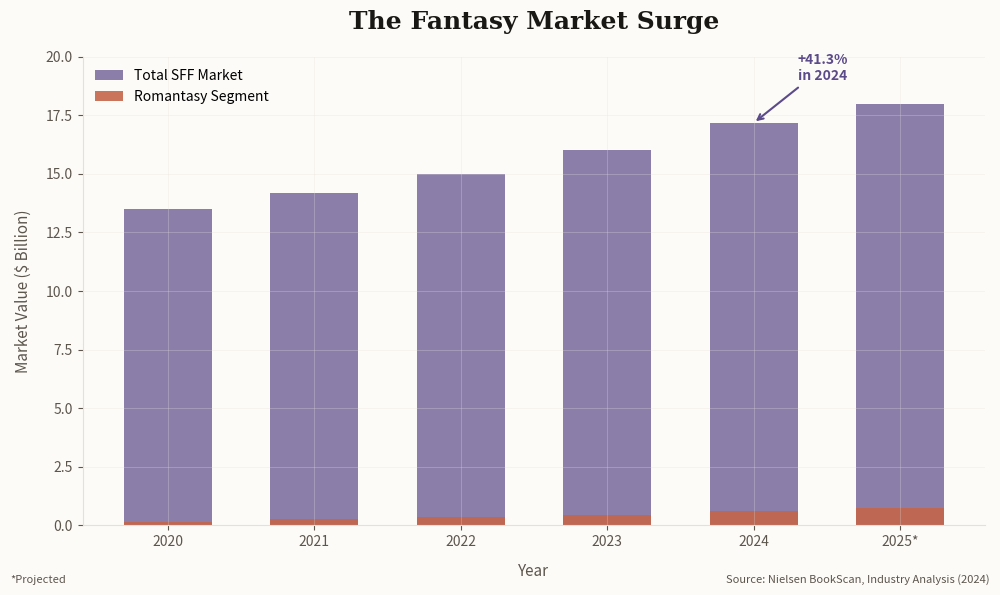

Write Python code to recreate this figure. (Note: this script raises an exception after producing the figure.)
#!/usr/bin/env python3
"""Generate data visualization charts for SFF shelving newsletter."""

import matplotlib.pyplot as plt
import numpy as np
from pathlib import Path

# Newsletter color scheme - indigo/violet for literary theme
ACCENT = '#5B4B8A'      # --accent (indigo)
ACCENT_LIGHT = '#8B7BB4'
BG = '#FDFBF7'          # --bg (cream)
TEXT = '#1A1815'        # --text
TEXT_SECONDARY = '#5C564D'  # --text-secondary
GRID = '#E5E0D8'        # --border

OUTPUT_DIR = Path('/Users/welshofer/clawd/jlw-newsletter/images')

def setup_style(ax, fig):
    """Apply consistent newsletter styling."""
    ax.set_facecolor(BG)
    fig.set_facecolor(BG)
    ax.spines['top'].set_visible(False)
    ax.spines['right'].set_visible(False)
    ax.spines['left'].set_color(GRID)
    ax.spines['bottom'].set_color(GRID)
    ax.tick_params(colors=TEXT_SECONDARY, which='both')
    ax.grid(True, alpha=0.4, color=GRID, linestyle='-', linewidth=0.5)

def chart_market_growth():
    """Chart 1: SFF Market Growth with Romantasy Surge."""
    fig, ax = plt.subplots(figsize=(10, 6), facecolor=BG)
    setup_style(ax, fig)

    years = ['2020', '2021', '2022', '2023', '2024', '2025*']
    # Market data (estimated from $17.17B in 2024, 4.7% CAGR, 41.3% surge in 2024)
    total_market = [13.5, 14.2, 15.0, 16.0, 17.17, 18.0]
    romantasy = [0.15, 0.25, 0.35, 0.45, 0.61, 0.75]  # $610M in 2024

    # Create bar chart with overlay
    x = np.arange(len(years))
    width = 0.6

    bars1 = ax.bar(x, total_market, width, label='Total SFF Market', color=ACCENT, alpha=0.7)
    bars2 = ax.bar(x, romantasy, width, label='Romantasy Segment', color='#C4654A', alpha=0.9)

    ax.set_title('The Fantasy Market Surge', fontsize=18, color=TEXT,
                 fontweight='600', pad=20, fontfamily='serif')
    ax.set_xlabel('Year', fontsize=11, color=TEXT_SECONDARY, labelpad=10)
    ax.set_ylabel('Market Value ($ Billion)', fontsize=11, color=TEXT_SECONDARY, labelpad=10)
    ax.set_xticks(x)
    ax.set_xticklabels(years)
    ax.set_ylim(0, 20)

    # Add growth annotation
    ax.annotate('+41.3%\nin 2024', xy=(4, 17.17), xytext=(4.3, 19),
                fontsize=10, color=ACCENT, fontweight='600',
                arrowprops=dict(arrowstyle='->', color=ACCENT, lw=1.5))

    ax.legend(loc='upper left', frameon=False, fontsize=10)

    fig.text(0.99, 0.02, 'Source: Nielsen BookScan, Industry Analysis (2024)',
             fontsize=8, color=TEXT_SECONDARY, ha='right', style='italic')
    fig.text(0.01, 0.02, '*Projected', fontsize=8, color=TEXT_SECONDARY, ha='left', style='italic')

    plt.tight_layout()
    plt.savefig(OUTPUT_DIR / 'chart-market-growth.png', dpi=150, facecolor=BG, bbox_inches='tight')
    plt.close()
    print(f"✓ Saved chart-market-growth.png")

def chart_reader_crossover():
    """Chart 2: Reader Crossover Data - Donut chart."""
    fig, ax = plt.subplots(figsize=(8, 8), facecolor=BG)

    # Data: What SF readers also buy
    labels = ['Also Buy Fantasy', 'SF Only']
    sizes = [70, 30]  # 60-80% crossover, using 70% as midpoint
    colors = [ACCENT, GRID]
    explode = (0.02, 0)

    wedges, texts, autotexts = ax.pie(sizes, explode=explode, labels=None, colors=colors,
                                       autopct='%1.0f%%', shadow=False, startangle=90,
                                       wedgeprops={'edgecolor': BG, 'linewidth': 2},
                                       pctdistance=0.75)

    # Add center circle for donut effect
    centre_circle = plt.Circle((0, 0), 0.5, fc=BG, ec=BG)
    ax.add_patch(centre_circle)

    # Style percentage text
    for autotext in autotexts:
        autotext.set_color('white')
        autotext.set_fontsize(16)
        autotext.set_fontweight('600')

    ax.set_title('The Genre-Fluid Reader', fontsize=18, color=TEXT,
                 fontweight='600', pad=20, fontfamily='serif', y=1.05)

    # Add center text
    ax.text(0, 0.1, '70%', fontsize=36, ha='center', va='center',
            color=ACCENT, fontweight='700')
    ax.text(0, -0.15, 'of SF readers\nalso buy Fantasy', fontsize=12, ha='center',
            va='center', color=TEXT_SECONDARY)

    # Legend
    ax.legend(wedges, labels, loc='lower center', bbox_to_anchor=(0.5, -0.1),
              frameon=False, fontsize=11, ncol=2)

    fig.text(0.5, 0.02, 'Source: Nielsen BookScan Reader Analysis (2023-2024)',
             fontsize=8, color=TEXT_SECONDARY, ha='center', style='italic')

    plt.tight_layout()
    plt.savefig(OUTPUT_DIR / 'chart-reader-crossover.png', dpi=150, facecolor=BG, bbox_inches='tight')
    plt.close()
    print(f"✓ Saved chart-reader-crossover.png")

def chart_historical_timeline():
    """Chart 3: Historical Timeline of SFF Merger."""
    fig, ax = plt.subplots(figsize=(12, 5), facecolor=BG)
    setup_style(ax, fig)
    ax.grid(False)
    ax.spines['left'].set_visible(False)
    ax.spines['bottom'].set_visible(False)

    # Timeline data
    events = [
        (1923, 'Weird Tales\nlaunches', 'top'),
        (1926, 'Amazing Stories\n(Gernsback)', 'bottom'),
        (1941, '"Speculative\nFiction" coined', 'top'),
        (1965, 'Tolkien\nboom begins', 'bottom'),
        (1971, 'DAW Books\nfounded', 'top'),
        (2020, 'BookTok\nemerges', 'bottom'),
        (2024, 'Romantasy\n$610M', 'top'),
    ]

    # Draw timeline
    years = [e[0] for e in events]
    ax.plot([1920, 2026], [0, 0], color=ACCENT, linewidth=3, solid_capstyle='round')

    for year, label, pos in events:
        # Draw vertical line
        y_offset = 0.4 if pos == 'top' else -0.4
        ax.plot([year, year], [0, y_offset * 0.5], color=ACCENT, linewidth=1.5)

        # Draw dot
        ax.scatter([year], [0], s=80, color=ACCENT, zorder=5)

        # Add label
        ax.annotate(f'{year}\n{label}', xy=(year, y_offset * 0.5),
                    xytext=(year, y_offset),
                    ha='center', va='center' if pos == 'top' else 'top',
                    fontsize=9, color=TEXT, fontweight='500',
                    bbox=dict(boxstyle='round,pad=0.3', facecolor=BG, edgecolor=GRID))

    ax.set_xlim(1915, 2030)
    ax.set_ylim(-0.8, 0.8)
    ax.set_title('A Century of Convergence', fontsize=18, color=TEXT,
                 fontweight='600', pad=30, fontfamily='serif')
    ax.set_yticks([])
    ax.set_xticks([])

    fig.text(0.5, 0.02, 'Key moments in the merger of Science Fiction and Fantasy shelving',
             fontsize=9, color=TEXT_SECONDARY, ha='center', style='italic')

    plt.tight_layout()
    plt.savefig(OUTPUT_DIR / 'chart-timeline.png', dpi=150, facecolor=BG, bbox_inches='tight')
    plt.close()
    print(f"✓ Saved chart-timeline.png")

def chart_demographics():
    """Chart 4: SFF Reader Demographics."""
    fig, ax = plt.subplots(figsize=(10, 6), facecolor=BG)
    setup_style(ax, fig)

    categories = ['Female\nReaders', 'Male\nReaders', 'Cross-Genre\nBuyers', 'YA\nCrossover']
    values = [55, 45, 70, 48]  # Based on research data
    colors = ['#C4654A', ACCENT, ACCENT_LIGHT, GRID]

    bars = ax.barh(categories, values, color=colors, height=0.6, edgecolor=BG, linewidth=2)

    ax.set_xlim(0, 100)
    ax.set_title('Who Reads SFF?', fontsize=18, color=TEXT,
                 fontweight='600', pad=20, fontfamily='serif')
    ax.set_xlabel('Percentage of Readership', fontsize=11, color=TEXT_SECONDARY, labelpad=10)

    # Add value labels
    for bar, val in zip(bars, values):
        ax.text(val + 2, bar.get_y() + bar.get_height()/2, f'{val}%',
                va='center', fontsize=12, color=TEXT, fontweight='600')

    # Highlight annotation for female readers
    ax.annotate('Female readership\nnow majority', xy=(55, 3), xytext=(75, 3.5),
                fontsize=9, color='#C4654A', fontweight='500',
                arrowprops=dict(arrowstyle='->', color='#C4654A', lw=1.2))

    fig.text(0.99, 0.02, 'Source: Nielsen BookScan Demographics (2024)',
             fontsize=8, color=TEXT_SECONDARY, ha='right', style='italic')

    plt.tight_layout()
    plt.savefig(OUTPUT_DIR / 'chart-demographics.png', dpi=150, facecolor=BG, bbox_inches='tight')
    plt.close()
    print(f"✓ Saved chart-demographics.png")

if __name__ == '__main__':
    print("Generating SFF newsletter charts...")
    chart_market_growth()
    chart_reader_crossover()
    chart_historical_timeline()
    chart_demographics()
    print("\nAll charts generated!")
